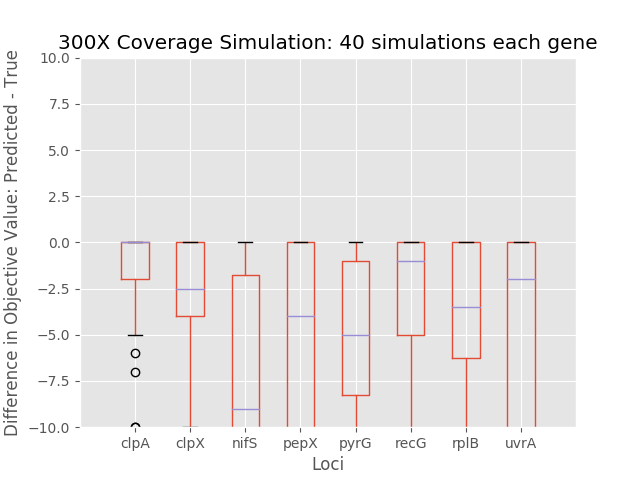

The data file committed next to this chart (first rows):
	0	1	2	3	4	5	6	7
0	-5.0	-4.0	-33.0	0.0	0.0	-4.0	0.0	-14.0
1	0.0	-3.0	-20.0	0.0	-16.0	-1.0	-7.0	0.0
2	0.0	-8.0	-11.0	-18.0	0.0	-5.0	0.0	-2.0
3	0.0	-4.0	-28.0	0.0	0.0	0.0	-5.0	-2.0
4	-1.0	-1.0	0.0	-7.0	-5.0	-7.0	0.0	0.0
5	-4.0	0.0	-4.0	0.0	-5.0	-11.0	0.0	0.0
6	0.0	-8.0	-21.0	-5.0	0.0	-1.0	0.0	-2.0
7	-23.0	0.0	-8.0	0.0	-7.0	0.0	-12.0	0.0
8	0.0	-4.0	-2.0	-3.0	0.0	0.0	0.0	-19.0
9	0.0	-4.0	-1.0	-7.0	-5.0	-6.0	0.0	-23.0
10	0.0	-1.0	-8.0	-2.0	-10.0	-1.0	-6.0	-27.0
11	0.0	-8.0	0.0	-14.0	-7.0	0.0	-6.0	-20.0
12	0.0	-3.0	-7.0	-12.0	-5.0	-1.0	-6.0	0.0
13	0.0	0.0	0.0	0.0	-8.0	0.0	-11.0	-51.0
14	0.0	-20.0	-10.0	-5.0	0.0	0.0	-4.0	-26.0
15	0.0	-1.0	0.0	0.0	-1.0	-2.0	0.0	-1.0
16	0.0	0.0	-13.0	-2.0	-5.0	-5.0	-3.0	-9.0
17	0.0	0.0	-48.0	-12.0	-1.0	-1.0	0.0	0.0
18	-7.0	0.0	-13.0	-5.0	-4.0	-1.0	0.0	-18.0
19	0.0	-2.0	-5.0	-2.0	-5.0	-4.0	-16.0	-5.0
20	0.0	-1.0	-5.0	0.0	-14.0	-8.0	-1.0	-3.0
21	-2.0	-3.0	0.0	-23.0	0.0	0.0	-1.0	-2.0
22	-1.0	0.0	-1.0	0.0	-9.0	-7.0	-7.0	-18.0
23	0.0	-8.0	-27.0	-12.0	-15.0	-4.0	0.0	-47.0
24	-10.0	0.0	-16.0	-9.0	-10.0	-5.0	-4.0	0.0
25	0.0	-9.0	-11.0	-11.0	-11.0	0.0	-15.0	-1.0
26	0.0	-2.0	-25.0	-47.0	-10.0	0.0	-1.0	-9.0
27	-43.0	-6.0	0.0	0.0	-6.0	-1.0	-8.0	-3.0
28	0.0	-4.0	-6.0	0.0	-20.0	-1.0	-9.0	0.0
29	-10.0	0.0	-5.0	-5.0	-5.0	-2.0	-6.0	-2.0
30	0.0	-4.0	-10.0	0.0	0.0	-9.0	-4.0	-1.0
31	-3.0	-8.0	0.0	-14.0	-6.0	-5.0	-4.0	-43.0
32	-2.0	0.0	-5.0	-2.0	-5.0	-1.0	-33.0	-2.0
33	0.0	0.0	0.0	0.0	-5.0	0.0	-4.0	0.0
34	0.0	0.0	-23.0	-4.0	-1.0	-6.0	0.0	0.0
35	-2.0	0.0	-60.0	-4.0	-4.0	-5.0	-3.0	-2.0
36	0.0	0.0	-15.0	-21.0	-4.0	-1.0	0.0	0.0
37	-1.0	-10.0	-20.0	-8.0	-10.0	-3.0	-12.0	-1.0
38	0.0	-4.0	-18.0	-27.0	-5.0	-1.0	-1.0	-3.0
39	-6.0	-3.0	-10.0	0.0	0.0	0.0	0.0	0.0
